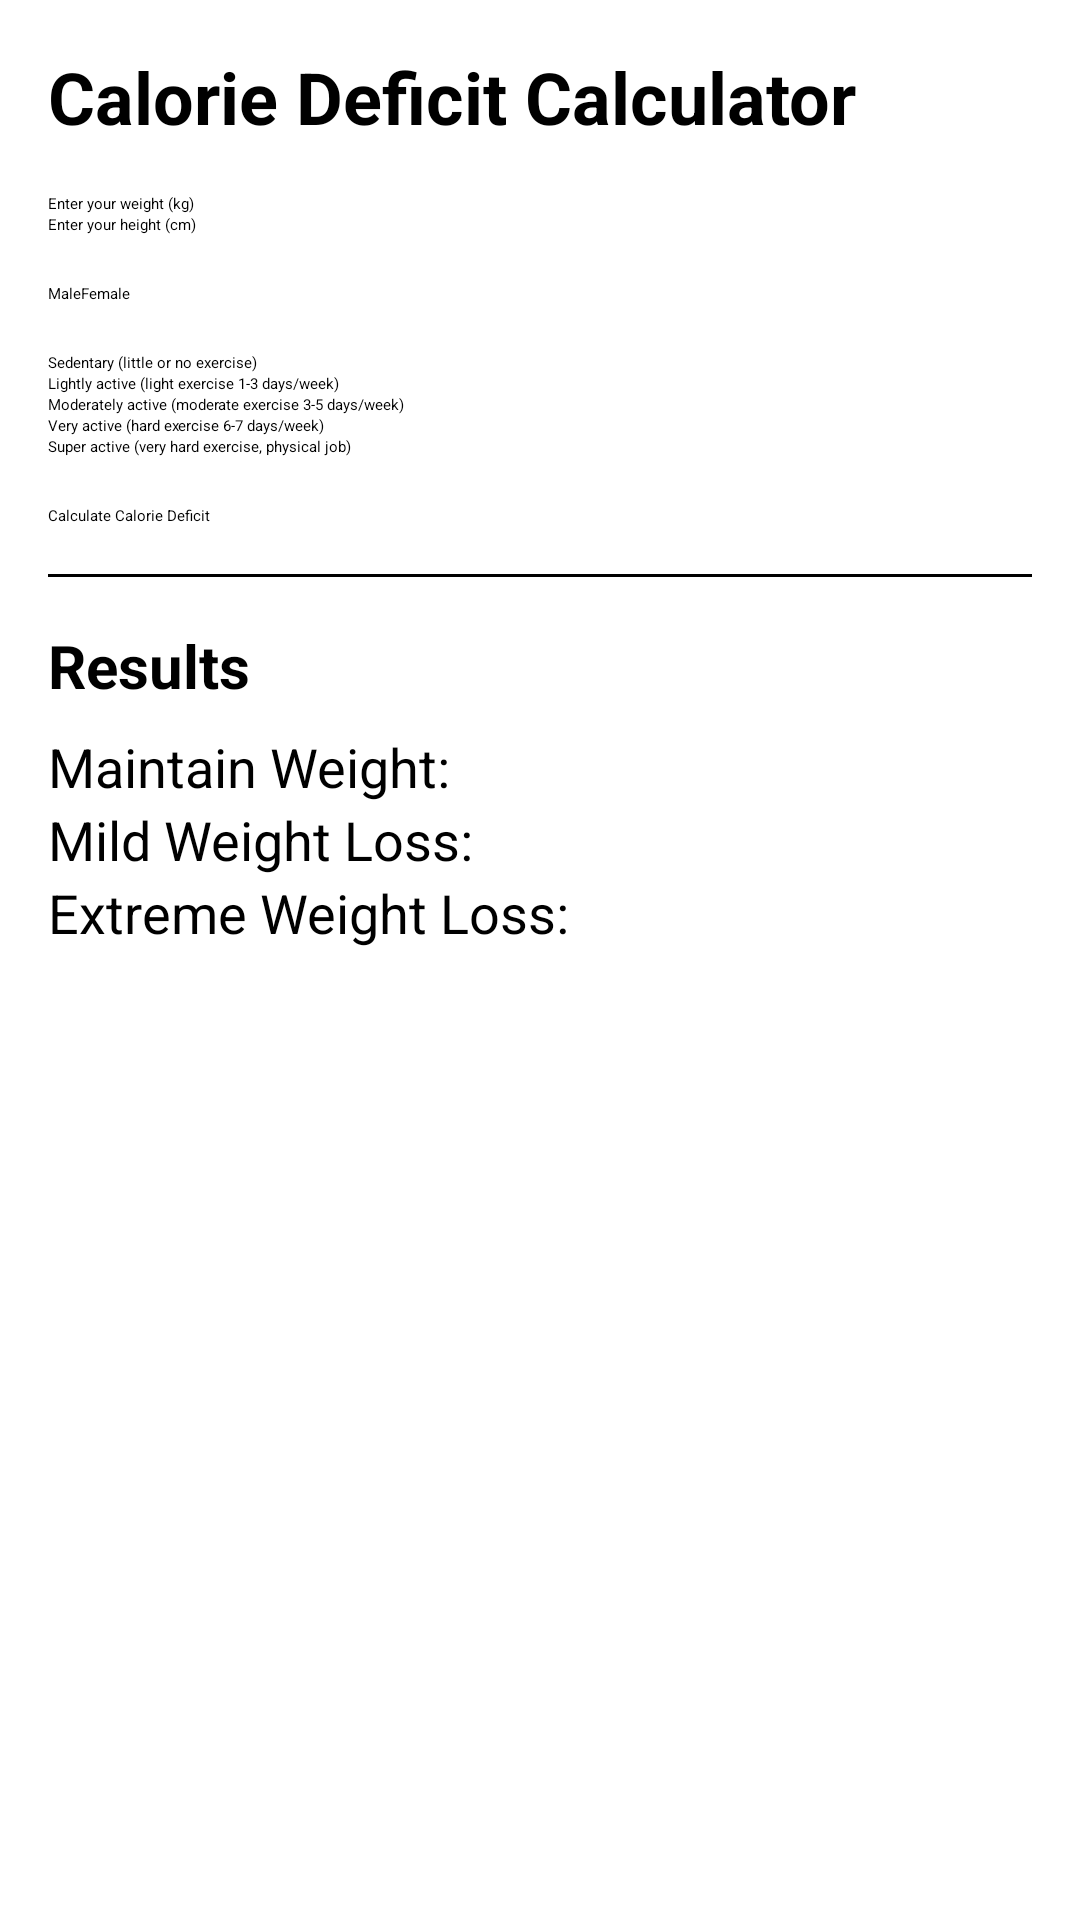

The Android layout XML behind this screen, and the referenced resources:
<!-- AndroidManifest.xml: application theme Theme.LogSignSQLPractice -->
<!-- res/layout/activity_calorie_deficit.xml -->
<ScrollView
    xmlns:android="http://schemas.android.com/apk/res/android"
    android:layout_width="match_parent"
    android:layout_height="match_parent"
    android:padding="16dp">

    <LinearLayout
        android:layout_width="match_parent"
        android:layout_height="wrap_content"
        android:orientation="vertical">

        
        <TextView
            android:id="@+id/calorie_deficit_title"
            android:layout_width="wrap_content"
            android:layout_height="wrap_content"
            android:text="Calorie Deficit Calculator"
            android:textSize="24sp"
            android:textStyle="bold"
            android:paddingBottom="16dp" />

        
        <EditText
            android:id="@+id/input_weight"
            android:layout_width="match_parent"
            android:layout_height="wrap_content"
            android:hint="Enter your weight (kg)"
            android:inputType="numberDecimal" />

        <EditText
            android:id="@+id/input_height"
            android:layout_width="match_parent"
            android:layout_height="wrap_content"
            android:hint="Enter your height (cm)"
            android:inputType="numberDecimal" />

        
        <RadioGroup
            android:id="@+id/radioGroup_gender"
            android:layout_width="match_parent"
            android:layout_height="wrap_content"
            android:orientation="horizontal"
            android:layout_marginTop="16dp">

            <RadioButton
                android:id="@+id/radio_male"
                android:layout_width="wrap_content"
                android:layout_height="wrap_content"
                android:text="Male" />

            <RadioButton
                android:id="@+id/radio_female"
                android:layout_width="wrap_content"
                android:layout_height="wrap_content"
                android:text="Female" />
        </RadioGroup>

        
        <RadioGroup
            android:id="@+id/radioGroup_activity_level"
            android:layout_width="match_parent"
            android:layout_height="wrap_content"
            android:layout_marginTop="16dp">

            <RadioButton
                android:id="@+id/radio_sedentary"
                android:layout_width="wrap_content"
                android:layout_height="wrap_content"
                android:text="Sedentary (little or no exercise)" />

            <RadioButton
                android:id="@+id/radio_lightly_active"
                android:layout_width="wrap_content"
                android:layout_height="wrap_content"
                android:text="Lightly active (light exercise 1-3 days/week)" />

            <RadioButton
                android:id="@+id/radio_moderately_active"
                android:layout_width="wrap_content"
                android:layout_height="wrap_content"
                android:text="Moderately active (moderate exercise 3-5 days/week)" />

            <RadioButton
                android:id="@+id/radio_very_active"
                android:layout_width="wrap_content"
                android:layout_height="wrap_content"
                android:text="Very active (hard exercise 6-7 days/week)" />

            <RadioButton
                android:id="@+id/radio_super_active"
                android:layout_width="wrap_content"
                android:layout_height="wrap_content"
                android:text="Super active (very hard exercise, physical job)" />
        </RadioGroup>

        
        <Button
            android:id="@+id/button_calculate_calories"
            android:layout_width="wrap_content"
            android:layout_height="wrap_content"
            android:text="Calculate Calorie Deficit"
            android:layout_marginTop="16dp" />

        
        <View
            android:layout_width="match_parent"
            android:layout_height="1dp"
            android:background="#000"
            android:layout_marginVertical="16dp" />

        
        <TextView
            android:id="@+id/calorie_result_title"
            android:layout_width="wrap_content"
            android:layout_height="wrap_content"
            android:text="Results"
            android:textSize="20sp"
            android:textStyle="bold"
            android:paddingBottom="8dp" />

        <TextView
            android:id="@+id/calories_to_maintain"
            android:layout_width="wrap_content"
            android:layout_height="wrap_content"
            android:text="Maintain Weight: "
            android:textSize="18sp" />

        <TextView
            android:id="@+id/calories_mild_loss"
            android:layout_width="wrap_content"
            android:layout_height="wrap_content"
            android:text="Mild Weight Loss: "
            android:textSize="18sp" />

        <TextView
            android:id="@+id/calories_extreme_loss"
            android:layout_width="wrap_content"
            android:layout_height="wrap_content"
            android:text="Extreme Weight Loss: "
            android:textSize="18sp" />
    </LinearLayout>
</ScrollView>
<!-- resources referenced by this layout -->
<resources>

</resources>
